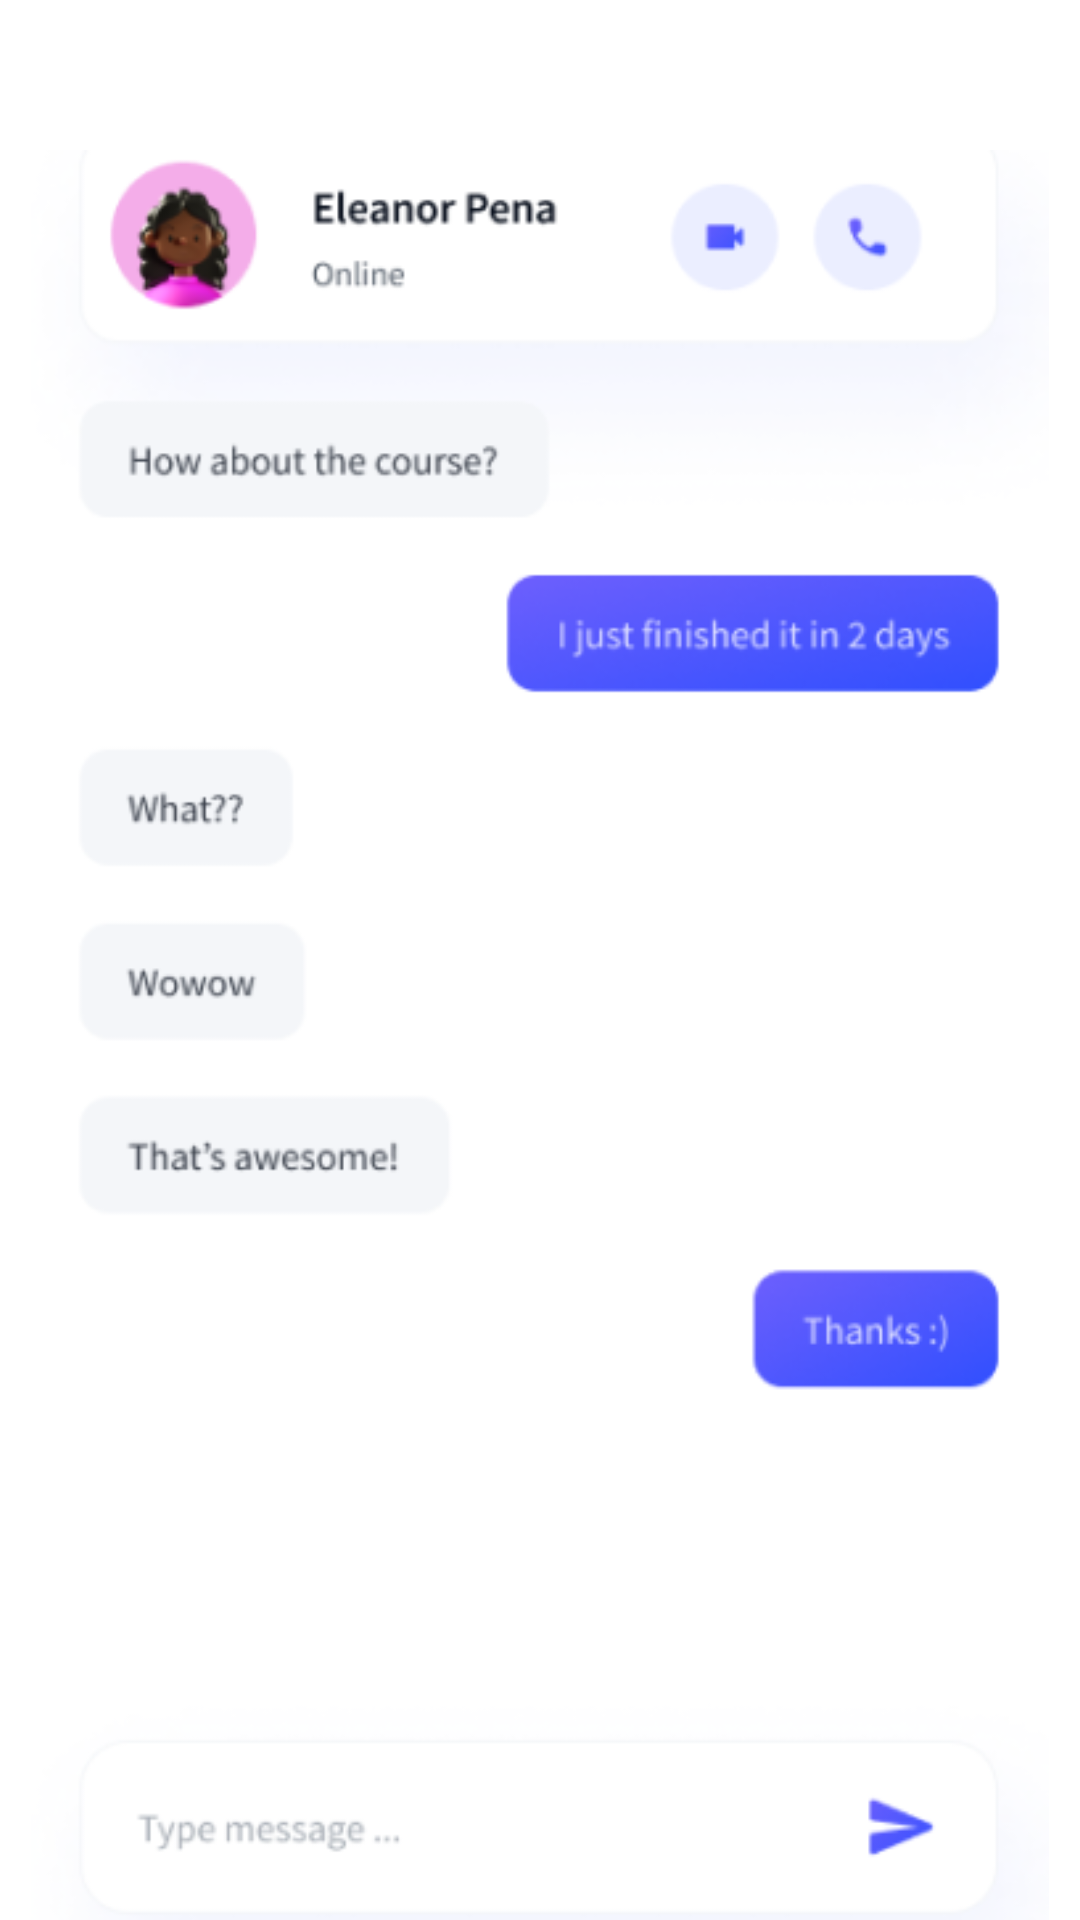

Write the Android layout XML for this screen, with the resource values it uses.
<!-- AndroidManifest.xml: application theme Theme.Sinau -->
<!-- res/layout/fragment_chat.xml -->
<?xml version="1.0" encoding="utf-8"?>
<FrameLayout xmlns:android="http://schemas.android.com/apk/res/android"
    xmlns:tools="http://schemas.android.com/tools"
    android:layout_width="match_parent"
    android:layout_height="match_parent"
    tools:context=".ChatFragment">

    <ImageView
        android:layout_width="match_parent"
        android:layout_height="match_parent"
        android:src="@drawable/chat"
        android:layout_marginTop="50dp"
        />

</FrameLayout>
<!-- resources referenced by this layout -->
<resources>
  <!-- drawable chat: png bitmap (drawable, 46158 bytes) -->
  <style name="Theme.Sinau" parent="Theme.MaterialComponents.DayNight.NoActionBar">
          
          <item name="colorPrimary">@color/purple_500</item>
          <item name="colorPrimaryVariant">@color/purple_700</item>
          <item name="colorOnPrimary">@color/white</item>
          
          <item name="colorSecondary">@color/teal_200</item>
          <item name="colorSecondaryVariant">@color/teal_700</item>
          <item name="colorOnSecondary">@color/black</item>
          
          <item name="android:statusBarColor">?attr/colorPrimaryVariant</item>
          
      </style>
  <color name="purple_500">#304FFE</color>
  <color name="purple_700">#304FFE</color>
  <color name="white">#FFFFFFFF</color>
  <color name="teal_200">#FF03DAC5</color>
  <color name="teal_700">#FF018786</color>
  <color name="black">#FF000000</color>
</resources>
